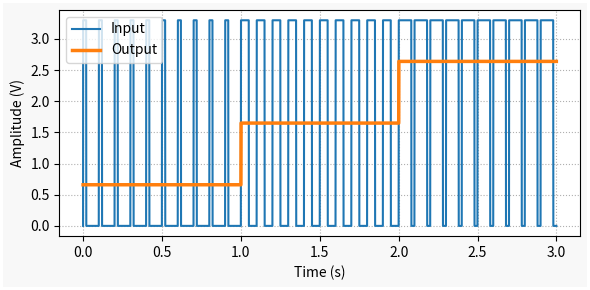

Generate this figure with matplotlib:
""" post_pwm_step_fig.py

Contains the PWM input outpu signal generation for a step sequence
https://thingsdaq.org/2022/01/02/prescribed-pwm-duty-cycle/

I used this to create the graph on the post featured image!

"""
import numpy as np
import matplotlib.pyplot as plt

# Creating general plotting function
def plot_general(x, y, x1=None, y1=None):
    # Creating Matplotlib figure
    fig = plt.figure(
        figsize=(6, 3),
        facecolor='#f8f8f8',
        edgecolor='#ffffff',
        linewidth=3,
        tight_layout=True)
    # Adding and confguring axes
    ax = fig.add_subplot(
        xlabel='Time (s)',
        ylabel='Amplitude (V)',
        )
    ax.grid(
        linestyle=':'
        )
    # Plotting signals
    if x1 is None:
        ax.plot(x, y, linewidth=1.5, color='#1f77b4')
    else:
        ax.plot(x, y, linewidth=1.5, label='Input', color='#1f77b4')
        ax.plot(x1, y1, linewidth=2.5, label='Output', color='#ff7f0e')
        ax.legend(loc='upper left')

# Assigning parameter values
vref = 3.3  # Reference TTL voltage (V)
pwmfreq = 10  # PWM frequency (Hz)
pwmvalue = [0.5, 0.8]
tpwm = 1/pwmfreq  # PWM period (s)
tstep = 1.0  # Interval between step changes (s)
tsample = 0.0005  # Sampling period for code execution (s)
tstop = tstep * (len(pwmvalue)+1)  # Total execution time (s)

# Initializing output arrays
t = [0]
vin = [0]
value = [0.2]

# Running execution loop
count = 0
tprev = 0
tcurr = 0
valuecurr = value[0]
while tcurr <= tstop:
    # Appending current values to output arrays
    t.append(tcurr)
    value.append(valuecurr)
    # Updating PWM pulse train signal
    if tcurr-tpwm*np.floor(tcurr/tpwm) < valuecurr*tpwm:
        vin.append(vref)
    else:
        vin.append(0)
    # Updating PWM output every `tstep` seconds
    # with values from prescribed sequence
    if (np.floor(tcurr/tstep) - np.floor(tprev/tstep)) == 1:
        valuecurr = pwmvalue[count]
        count += 1
    # Updating previous and current times (s)
    tprev = tcurr
    tcurr += tsample

# Plotting signals
plot_general(t, vin, t, vref*np.array(value))
